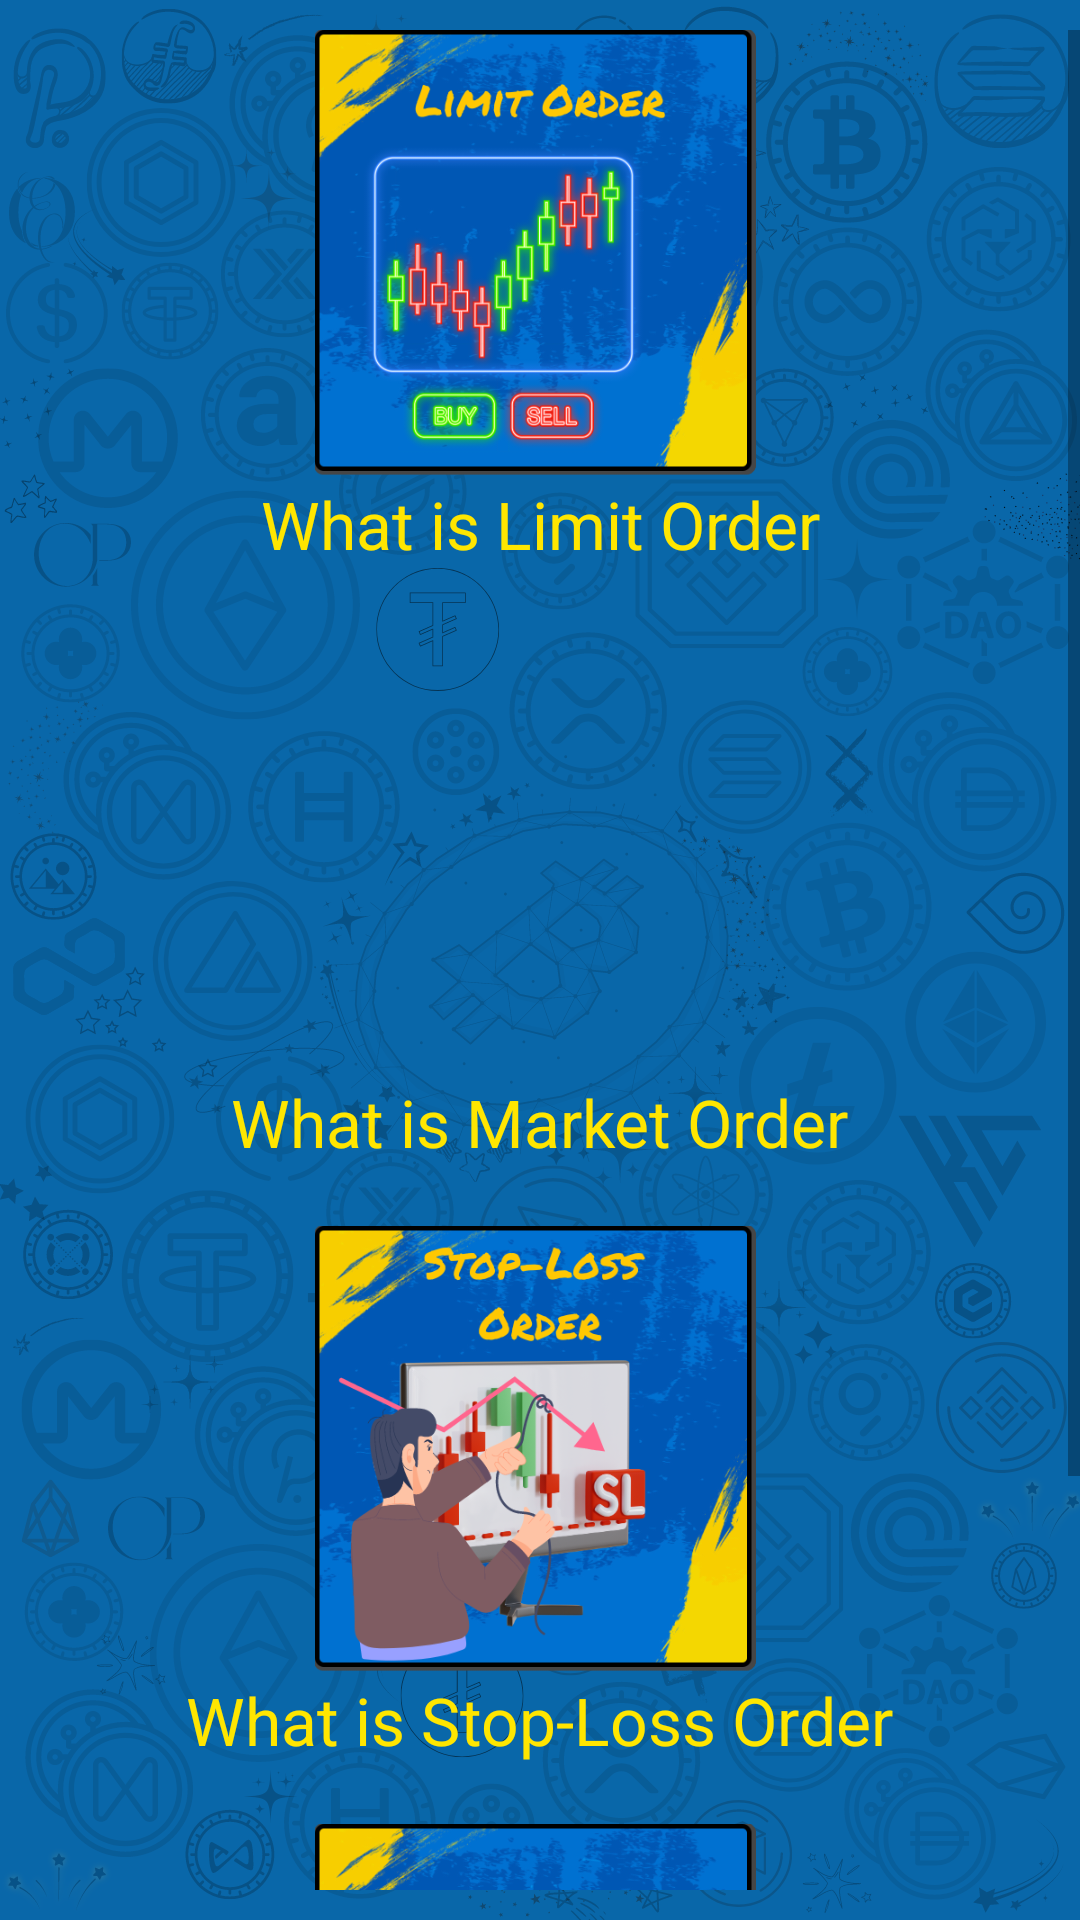

Write the Android layout XML for this screen, with the resource values it uses.
<!-- AndroidManifest.xml: application theme Theme.BitcoinCourseInUrdu -->
<!-- res/layout/fragments_chapter5.xml -->
<?xml version="1.0" encoding="utf-8"?>
<LinearLayout xmlns:android="http://schemas.android.com/apk/res/android"
    xmlns:tools="http://schemas.android.com/tools"
    android:layout_width="match_parent"
    android:layout_height="match_parent"
    android:orientation="vertical"
    android:background="@drawable/background"
    android:paddingVertical="@dimen/small"
    tools:context=".Chapter5Fragments">

    <ScrollView
        android:layout_width="match_parent"
        android:layout_height="0dp"
        android:layout_weight="0.92"
        android:scrollbars="vertical">

        <LinearLayout
            android:gravity="center"
            android:layout_width="match_parent"
            android:layout_height="wrap_content"
            android:orientation="vertical">

            <ImageView
                android:id="@+id/icon1"
                style="@style/icon_image"
                android:src="@drawable/icon14"
                android:contentDescription="@string/icon14Desc" />

            <TextView
                style="@style/fragmentsTextStyle"
                android:text="@string/icon14Text" />

            <ImageView
                android:id="@+id/icon2"
                style="@style/icon_image"
                android:src="@drawable/icon5b"
                android:contentDescription="@string/icon15Desc" />

            <TextView
                style="@style/fragmentsTextStyle"
                android:text="@string/icon5b_Text" />

            <ImageView
                android:id="@+id/icon3"
                style="@style/icon_image"
                android:src="@drawable/icon15"
                android:contentDescription="@string/icon15Desc" />

            <TextView
                style="@style/fragmentsTextStyle"
                android:text="@string/icon15Text" />


            <ImageView
                android:id="@+id/icon4"
                style="@style/icon_image"
                android:src="@drawable/icon5d"
                android:contentDescription="@string/icon15Desc" />

            <TextView
                style="@style/fragmentsTextStyle"
                android:text="@string/icon5d_Text" />

        </LinearLayout>

    </ScrollView>

</LinearLayout>
<!-- resources referenced by this layout -->
<resources>
  <dimen name="small">10dp</dimen>
  <!-- drawable background: png bitmap (drawable, 628940 bytes) -->
  <!-- drawable icon14: png bitmap (drawable, 199957 bytes) -->
  <!-- drawable icon15: png bitmap (drawable, 173977 bytes) -->
  <!-- drawable icon5d: png bitmap (drawable, 145345 bytes) -->
  <string name="icon14Desc" translatable="false">a candlestick chart with buy and sell option</string>
  <string name="icon14Text">What is Limit Order</string>
  <string name="icon15Desc" translatable="false">a person trying to stop his loss with a thread</string>
  <string name="icon15Text">What is Stop-Loss Order</string>
  <string name="icon5b_Text">What is Market Order</string>
  <string name="icon5d_Text">What is OCO Order</string>
  <style name="fragmentsTextStyle">
          <item name="android:layout_width">wrap_content</item>
          <item name="android:layout_height">wrap_content</item>
          <item name="android:paddingBottom">@dimen/normal</item>
          <item name="fontFamily">@font/nunito_bold</item>
          <item name="android:textAlignment">center</item>
          <item name="android:layout_marginStart">@dimen/medium</item>
          <item name="android:layout_marginEnd">@dimen/medium</item>
          <item name="android:textSize">@dimen/headingSize</item>
      </style>
  <style name="icon_image">
          <item name="android:layout_width">@dimen/compact</item>
          <item name="android:layout_height">@dimen/compact</item>
          <item name="android:scaleType">centerCrop</item>
      </style>
  <style name="Theme.BitcoinCourseInUrdu" parent="Base.Theme.BitcoinCourseInUrdu" />
  <dimen name="normal">20dp</dimen>
  <dimen name="medium">50dp</dimen>
  <dimen name="headingSize">22sp</dimen>
  <dimen name="compact">150dp</dimen>
  <style name="Base.Theme.BitcoinCourseInUrdu" parent="Theme.AppCompat.DayNight.DarkActionBar">
          <item name="colorPrimary">@color/blue</item>
          <item name="android:statusBarColor">@color/blue</item>
          <item name="android:navigationBarColor">@color/black</item>
          <item name="android:windowDrawsSystemBarBackgrounds">false</item>
          <item name="android:navigationBarDividerColor">@color/white</item>
          <item name="android:textColor">@color/accent</item>
      </style>
  <color name="blue">#0057b4</color>
  <color name="black">#FF000000</color>
  <color name="white">#FFFFFFFF</color>
  <color name="accent">#FFE600</color>
</resources>
